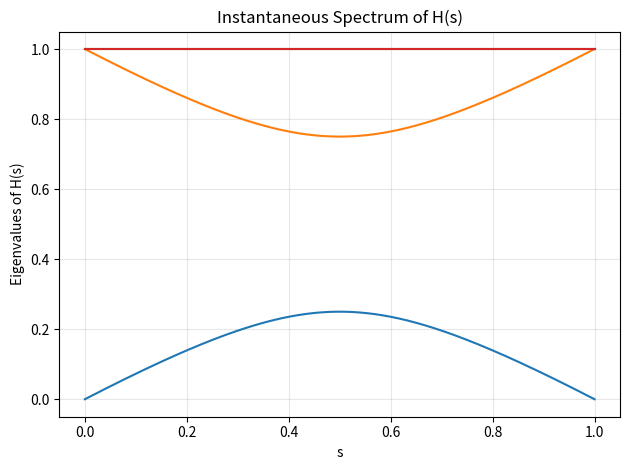
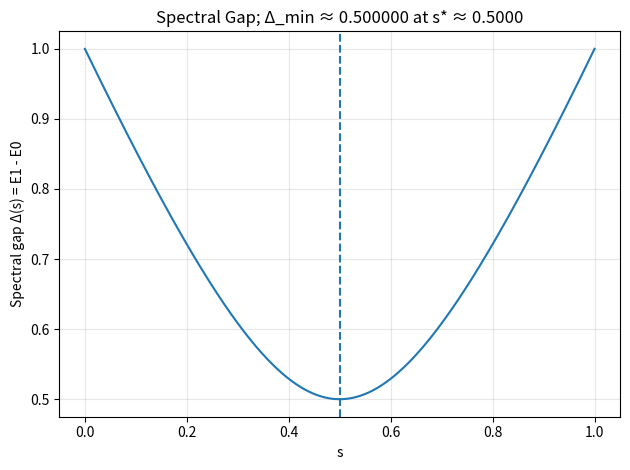
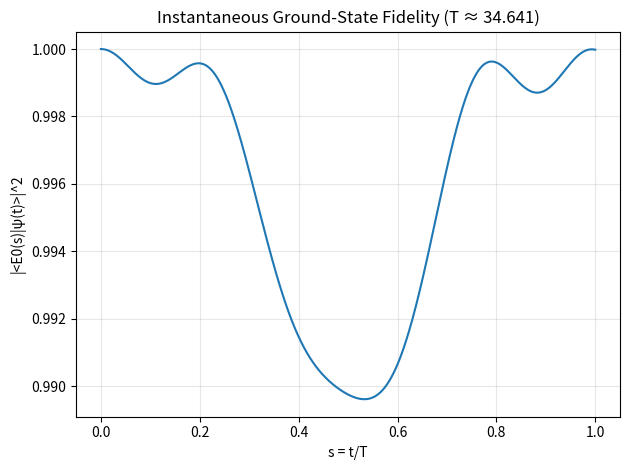
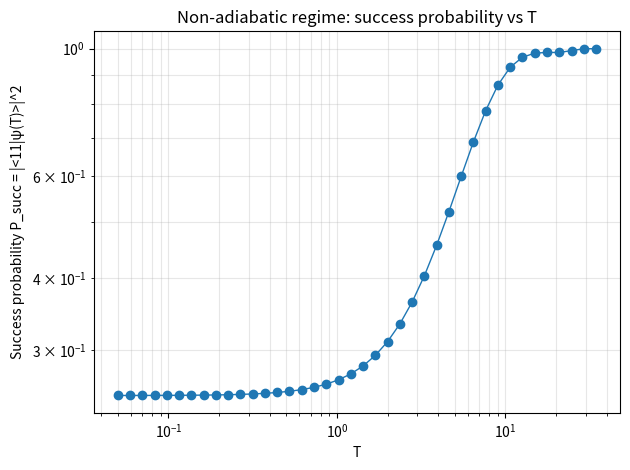

These charts were generated, in order, by the following Python code:
import numpy as np
import matplotlib.pyplot as plt
from numpy.linalg import eigh, norm
import csv

# Basis: |00>, |01>, |10>, |11>
I4 = np.eye(4, dtype=np.complex128)
one = np.ones((4,4), dtype=np.complex128)

psi0 = np.ones(4, dtype=np.complex128) / 2.0  # |psi0> = (1/2) sum_x |x>
P_psi0 = np.outer(psi0, psi0.conj())
e3 = np.zeros(4, dtype=np.complex128); e3[3] = 1.0  # |11>
P_11 = np.outer(e3, e3.conj())

H0 = I4 - P_psi0
HP = I4 - P_11

def H_of_s(s: float) -> np.ndarray:
    J = one
    D = np.diag([1.0, 1.0, 1.0, 1.0 - s])
    return D - ((1.0 - s) / 4.0) * J

def spectrum_and_gap(num_points=1001):
    s_grid = np.linspace(0.0, 1.0, num_points)
    eigvals = np.zeros((num_points, 4), dtype=np.float64)
    gaps = np.zeros(num_points, dtype=np.float64)
    for i, s in enumerate(s_grid):
        Hs = H_of_s(s)
        w, _ = eigh(Hs)
        eigvals[i] = np.sort(w.real)
        gaps[i] = eigvals[i,1] - eigvals[i,0]
    idx_min = np.argmin(gaps)
    s_star = s_grid[idx_min]
    delta_min = gaps[idx_min]
    return s_grid, eigvals, gaps, s_star, delta_min

def adiabatic_coupling_max(s_grid):
    dHds = P_psi0 - P_11
    vals = []
    for s in s_grid:
        Hs = H_of_s(s)
        w, V = eigh(Hs)
        E0_vec = V[:,0]; E1_vec = V[:,1]
        m = np.vdot(E1_vec, dHds @ E0_vec)
        vals.append(abs(m))
    return float(np.max(vals)), np.array(vals)

def evolve_state(T, steps=4000):
    psi = psi0.copy()
    times = np.linspace(0.0, T, steps+1)
    fidelities = np.zeros_like(times, dtype=np.float64)
    for i, t in enumerate(times):
        s = t / T if T > 0 else 0.0
        Hs = H_of_s(s)
        w, V = eigh(Hs)
        E0_vec = V[:,0]
        fidelities[i] = abs(np.vdot(E0_vec, psi))**2
        if i < steps:
            dt = T/steps
            phase = np.exp(-1j * w * dt)
            U = (V * phase) @ V.conj().T
            psi = U @ psi
            psi = psi / norm(psi)
    return times, fidelities, psi

def main():
    import os
    out_dir = "."
    # Spectra and gaps
    s_grid, eigvals, gaps, s_star, delta_min = spectrum_and_gap()
    # Plots
    plt.figure()
    for k in range(4):
        plt.plot(s_grid, eigvals[:,k])
    plt.xlabel("s"); plt.ylabel("Eigenvalues of H(s)"); plt.title("Instantaneous Spectrum of H(s)"); plt.grid(True, alpha=0.3)
    plt.tight_layout(); plt.savefig(os.path.join(out_dir, "aqc_eigs.png"), dpi=160); plt.close()
    plt.figure()
    plt.plot(s_grid, gaps); plt.axvline(s_star, linestyle='--')
    plt.xlabel("s"); plt.ylabel("Spectral gap Δ(s) = E1 - E0"); plt.title(f"Spectral Gap; Δ_min ≈ {delta_min:.6f} at s* ≈ {s_star:.4f}")
    plt.grid(True, alpha=0.3); plt.tight_layout(); plt.savefig(os.path.join(out_dir, "aqc_gap.png"), dpi=160); plt.close()
    # Adiabatic condition
    coupling_max, _ = adiabatic_coupling_max(s_grid)
    T_est = 10.0 * coupling_max / (delta_min**2)  # safety factor 10
    # Evolution
    T_eval = float(max(T_est, 5.0))
    times, fidelities, psi_final = evolve_state(T_eval, steps=4000)
    plt.figure()
    plt.plot(times / T_eval, fidelities)
    plt.xlabel("s = t/T"); plt.ylabel("|<E0(s)|ψ(t)>|^2"); plt.title(f"Instantaneous Ground-State Fidelity (T ≈ {T_eval:.3f})"); plt.grid(True, alpha=0.3)
    plt.tight_layout(); plt.savefig(os.path.join(out_dir, "aqc_fidelity_Teval.png"), dpi=160); plt.close()
    # Non-adiabatic scaling
    T_values = np.geomspace(0.05, max(10.0, T_est), 40)
    P_success = []
    for T in T_values:
        _, _, psi_T = evolve_state(float(T), steps=2000)
        P_success.append(abs(np.vdot(np.array([0,0,0,1], dtype=np.complex128), psi_T))**2)
    P_success = np.array(P_success)
    plt.figure()
    plt.loglog(T_values, P_success, marker='o', linewidth=1)
    plt.xlabel("T"); plt.ylabel("Success probability P_succ = |<11|ψ(T)>|^2"); plt.title("Non-adiabatic regime: success probability vs T"); plt.grid(True, which='both', alpha=0.3)
    plt.tight_layout(); plt.savefig(os.path.join(out_dir, "aqc_success_vs_T.png"), dpi=160); plt.close()
    # Save summary
    with open(os.path.join(out_dir, "aqc_summary.csv"), "w", newline="") as f:
        w = csv.writer(f)
        w.writerow(["s_star_min_gap", s_star])
        w.writerow(["delta_min", delta_min])
        w.writerow(["max_coupling", coupling_max])
        w.writerow(["T_est_adiabatic_heuristic", T_est])
        w.writerow(["T_eval_used_for_fidelity_plot", T_eval])
        P_success_eval = abs(np.vdot(np.array([0,0,0,1], dtype=np.complex128), psi_final))**2
        w.writerow(["P_success_at_T_eval", P_success_eval])
    # Save sample H(s)
    s_samples = [0.0, 0.25, 0.5, 0.75, 1.0]
    with open(os.path.join(out_dir, "Hs_samples.txt"), "w") as f:
        for s in s_samples:
            f.write(f"s = {s}\n")
            f.write(np.array2string(H_of_s(s).real, precision=6, suppress_small=True))
            f.write("\n\n")
    # Print key numbers
    print("Δ_min ~", delta_min, "at s* ~", s_star)
    print("max coupling ~", coupling_max)
    print("T_est (heuristic) ~", T_est)
    print("Done.")

if __name__ == "__main__":
    main()
